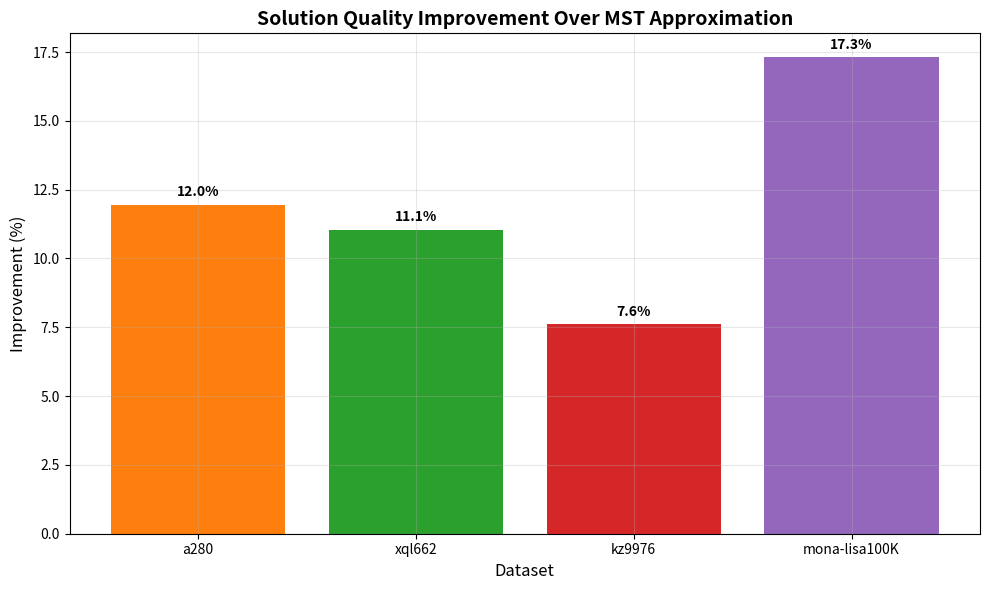
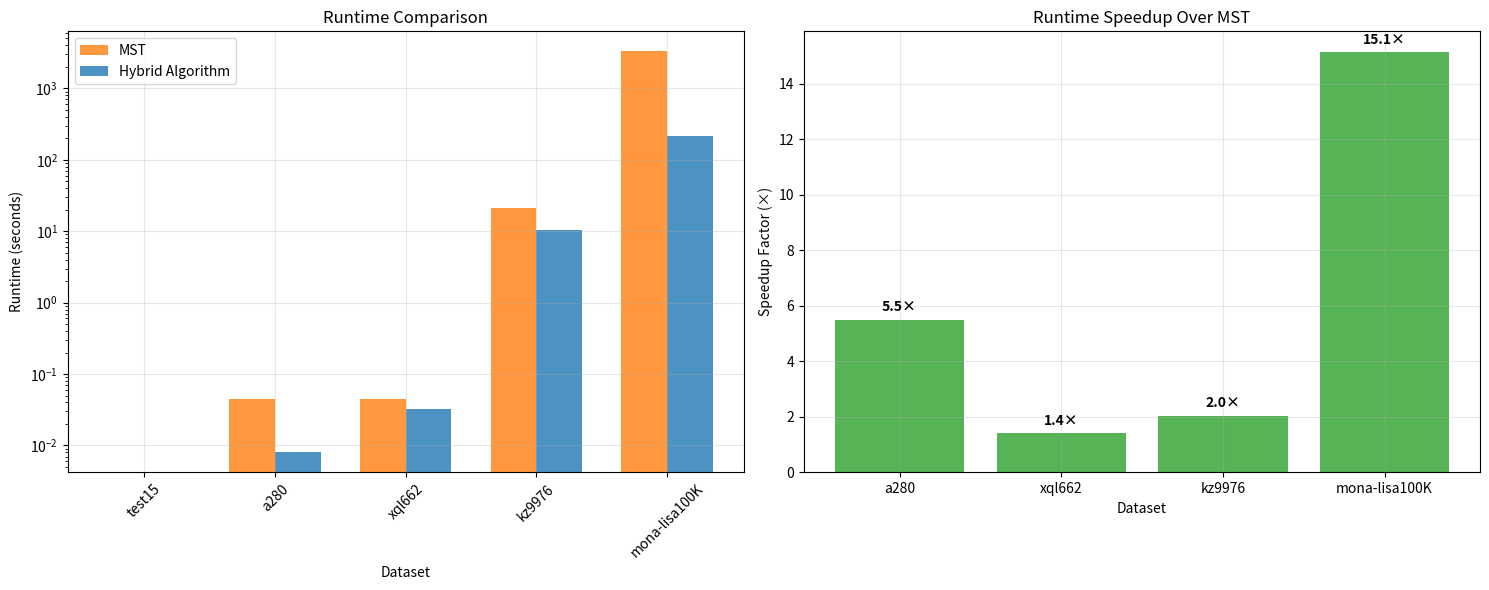
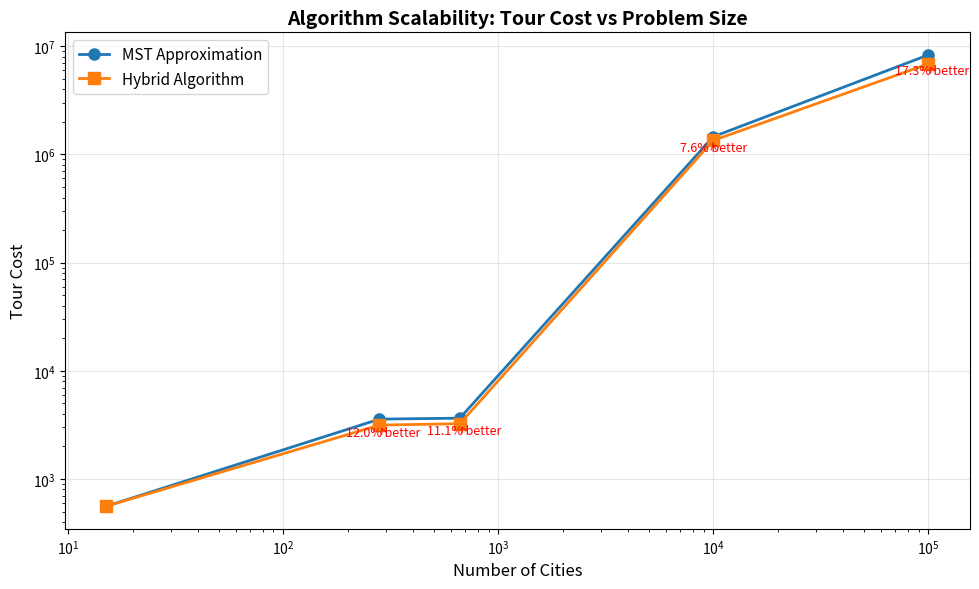

Generate these figures, in order, with matplotlib:
import matplotlib.pyplot as plt
import numpy as np
import pandas as pd

# Experimental results data (Updated)
datasets = ['test15', 'a280', 'xql662', 'kz9976', 'mona-lisa100K']
cities = [15, 280, 662, 9976, 100000]

# Tour costs (Updated with new experiment results)
mst_costs = [559.44, 3575.45, 3648.01, 1457917.44, 8328201.67]
held_karp_costs = [559.44, None, None, None, None]  # Only for small instances
proposed_costs = [559.44, 3148.11, 3244.81, 1346903.56, 6886142.58]

# Runtime (seconds) (Updated with new experiment results)
mst_times = [0.000, 0.044, 0.045, 21.070, 3300.1]
held_karp_times = [2.585, None, None, None, None]
proposed_times = [0.000, 0.008, 0.032, 10.282, 218.1]

# Calculate improvement percentages
improvements = []
speedups = []
for i in range(len(datasets)):
    if mst_costs[i] and proposed_costs[i]:
        improvement = ((mst_costs[i] - proposed_costs[i]) / mst_costs[i]) * 100
        improvements.append(improvement)
        speedup = mst_times[i] / proposed_times[i] if proposed_times[i] > 0 else 1
        speedups.append(speedup)
    else:
        improvements.append(0)
        speedups.append(1)

def generate_performance_table():
    """Generate LaTeX table for performance comparison"""
    table_data = {
        'Dataset': datasets,
        'Cities': cities,
        'MST Cost': [f"{cost:.2f}" if cost else "N/A" for cost in mst_costs],
        'Proposed Cost': [f"{cost:.2f}" if cost else "N/A" for cost in proposed_costs],
        'Improvement (%)': [f"{imp:.1f}" if imp > 0 else "0.0" for imp in improvements],
        'MST Time (s)': [f"{time:.3f}" if time else "N/A" for time in mst_times],
        'Proposed Time (s)': [f"{time:.3f}" if time else "N/A" for time in proposed_times],
        'Speedup': [f"{sp:.1f}×" if sp > 1 else "1.0×" for sp in speedups]
    }
    
    df = pd.DataFrame(table_data)
    
    # Generate LaTeX table
    latex_table = """\\begin{table}[h]
\\centering
\\caption{Performance Comparison Across Datasets}
\\label{tab:performance}
\\begin{tabular}{|l|r|r|r|r|r|r|r|}
\\hline
\\textbf{Dataset} & \\textbf{Cities} & \\textbf{MST Cost} & \\textbf{Proposed Cost} & \\textbf{Improv.} & \\textbf{MST Time} & \\textbf{Proposed Time} & \\textbf{Speedup} \\\\
\\hline"""
    
    for _, row in df.iterrows():
        latex_table += f"\n{row['Dataset']} & {row['Cities']} & {row['MST Cost']} & {row['Proposed Cost']} & {row['Improvement (%)']}\\% & {row['MST Time (s)']} & {row['Proposed Time (s)']} & {row['Speedup']} \\\\"
    
    latex_table += """
\\hline
\\end{tabular}
\\end{table}"""
    
    return latex_table

def generate_quality_improvement_chart():
    """Generate bar chart for solution quality improvements"""
    plt.figure(figsize=(10, 6))
    
    # Filter out datasets with improvements
    valid_datasets = [datasets[i] for i in range(len(datasets)) if improvements[i] > 0]
    valid_improvements = [improvements[i] for i in range(len(improvements)) if improvements[i] > 0]
    
    bars = plt.bar(valid_datasets, valid_improvements, color=['#ff7f0e', '#2ca02c', '#d62728', '#9467bd'])
    
    plt.title('Solution Quality Improvement Over MST Approximation', fontsize=14, fontweight='bold')
    plt.xlabel('Dataset', fontsize=12)
    plt.ylabel('Improvement (%)', fontsize=12)
    plt.grid(True, alpha=0.3)
    
    # Add value labels on bars
    for bar, value in zip(bars, valid_improvements):
        plt.text(bar.get_x() + bar.get_width()/2, bar.get_height() + 0.2, 
                f'{value:.1f}%', ha='center', va='bottom', fontweight='bold')
    
    plt.tight_layout()
    plt.savefig('quality_improvement.png', dpi=300, bbox_inches='tight')
    plt.savefig('quality_improvement.pdf', bbox_inches='tight')
    plt.show()

def generate_runtime_comparison_chart():
    """Generate runtime comparison chart"""
    fig, (ax1, ax2) = plt.subplots(1, 2, figsize=(15, 6))
    
    # Chart 1: Runtime comparison for all datasets
    x = np.arange(len(datasets))
    width = 0.35
    
    ax1.bar(x - width/2, mst_times, width, label='MST', color='#ff7f0e', alpha=0.8)
    ax1.bar(x + width/2, proposed_times, width, label='Hybrid Algorithm', color='#1f77b4', alpha=0.8)
    
    ax1.set_xlabel('Dataset')
    ax1.set_ylabel('Runtime (seconds)')
    ax1.set_title('Runtime Comparison')
    ax1.set_xticks(x)
    ax1.set_xticklabels(datasets, rotation=45)
    ax1.legend()
    ax1.set_yscale('log')  # Log scale for better visualization
    ax1.grid(True, alpha=0.3)
    
    # Chart 2: Speedup factors
    valid_speedups = [speedups[i] for i in range(len(speedups)) if speedups[i] > 1]
    valid_datasets_speedup = [datasets[i] for i in range(len(datasets)) if speedups[i] > 1]
    
    bars2 = ax2.bar(valid_datasets_speedup, valid_speedups, color='#2ca02c', alpha=0.8)
    ax2.set_xlabel('Dataset')
    ax2.set_ylabel('Speedup Factor (×)')
    ax2.set_title('Runtime Speedup Over MST')
    ax2.grid(True, alpha=0.3)
    
    # Add value labels
    for bar, value in zip(bars2, valid_speedups):
        ax2.text(bar.get_x() + bar.get_width()/2, bar.get_height() + 0.2, 
                f'{value:.1f}×', ha='center', va='bottom', fontweight='bold')
    
    plt.tight_layout()
    plt.savefig('runtime_comparison.png', dpi=300, bbox_inches='tight')
    plt.savefig('runtime_comparison.pdf', bbox_inches='tight')
    plt.show()

def generate_scalability_chart():
    """Generate scalability analysis chart"""
    plt.figure(figsize=(10, 6))
    
    # Plot tour costs vs number of cities
    plt.loglog(cities, mst_costs, 'o-', label='MST Approximation', linewidth=2, markersize=8)
    plt.loglog(cities, proposed_costs, 's-', label='Hybrid Algorithm', linewidth=2, markersize=8)
    
    plt.xlabel('Number of Cities', fontsize=12)
    plt.ylabel('Tour Cost', fontsize=12)
    plt.title('Algorithm Scalability: Tour Cost vs Problem Size', fontsize=14, fontweight='bold')
    plt.legend(fontsize=11)
    plt.grid(True, alpha=0.3)
    
    # Annotate key points
    for i, (x, y1, y2) in enumerate(zip(cities, mst_costs, proposed_costs)):
        if i > 0:  # Skip test15 as it's too small to see improvement clearly
            improvement = ((y1 - y2) / y1) * 100
            plt.annotate(f'{improvement:.1f}% better', 
                        xy=(x, y2), xytext=(x*0.7, y2*0.8),
                        arrowprops=dict(arrowstyle='->', color='red', alpha=0.7),
                        fontsize=9, color='red')
    
    plt.tight_layout()
    plt.savefig('scalability_analysis.png', dpi=300, bbox_inches='tight')
    plt.savefig('scalability_analysis.pdf', bbox_inches='tight')
    plt.show()

if __name__ == "__main__":
    print("Generating performance table...")
    latex_table = generate_performance_table()
    
    # Save table to file
    with open('performance_table.tex', 'w') as f:
        f.write(latex_table)
    
    print("LaTeX table saved to performance_table.tex")
    
    print("\nGenerating charts...")
    generate_quality_improvement_chart()
    generate_runtime_comparison_chart() 
    generate_scalability_chart()
    
    print("\nAll figures generated successfully!")
    print("Files created:")
    print("- performance_table.tex")
    print("- quality_improvement.png/pdf")
    print("- runtime_comparison.png/pdf") 
    print("- scalability_analysis.png/pdf") 
